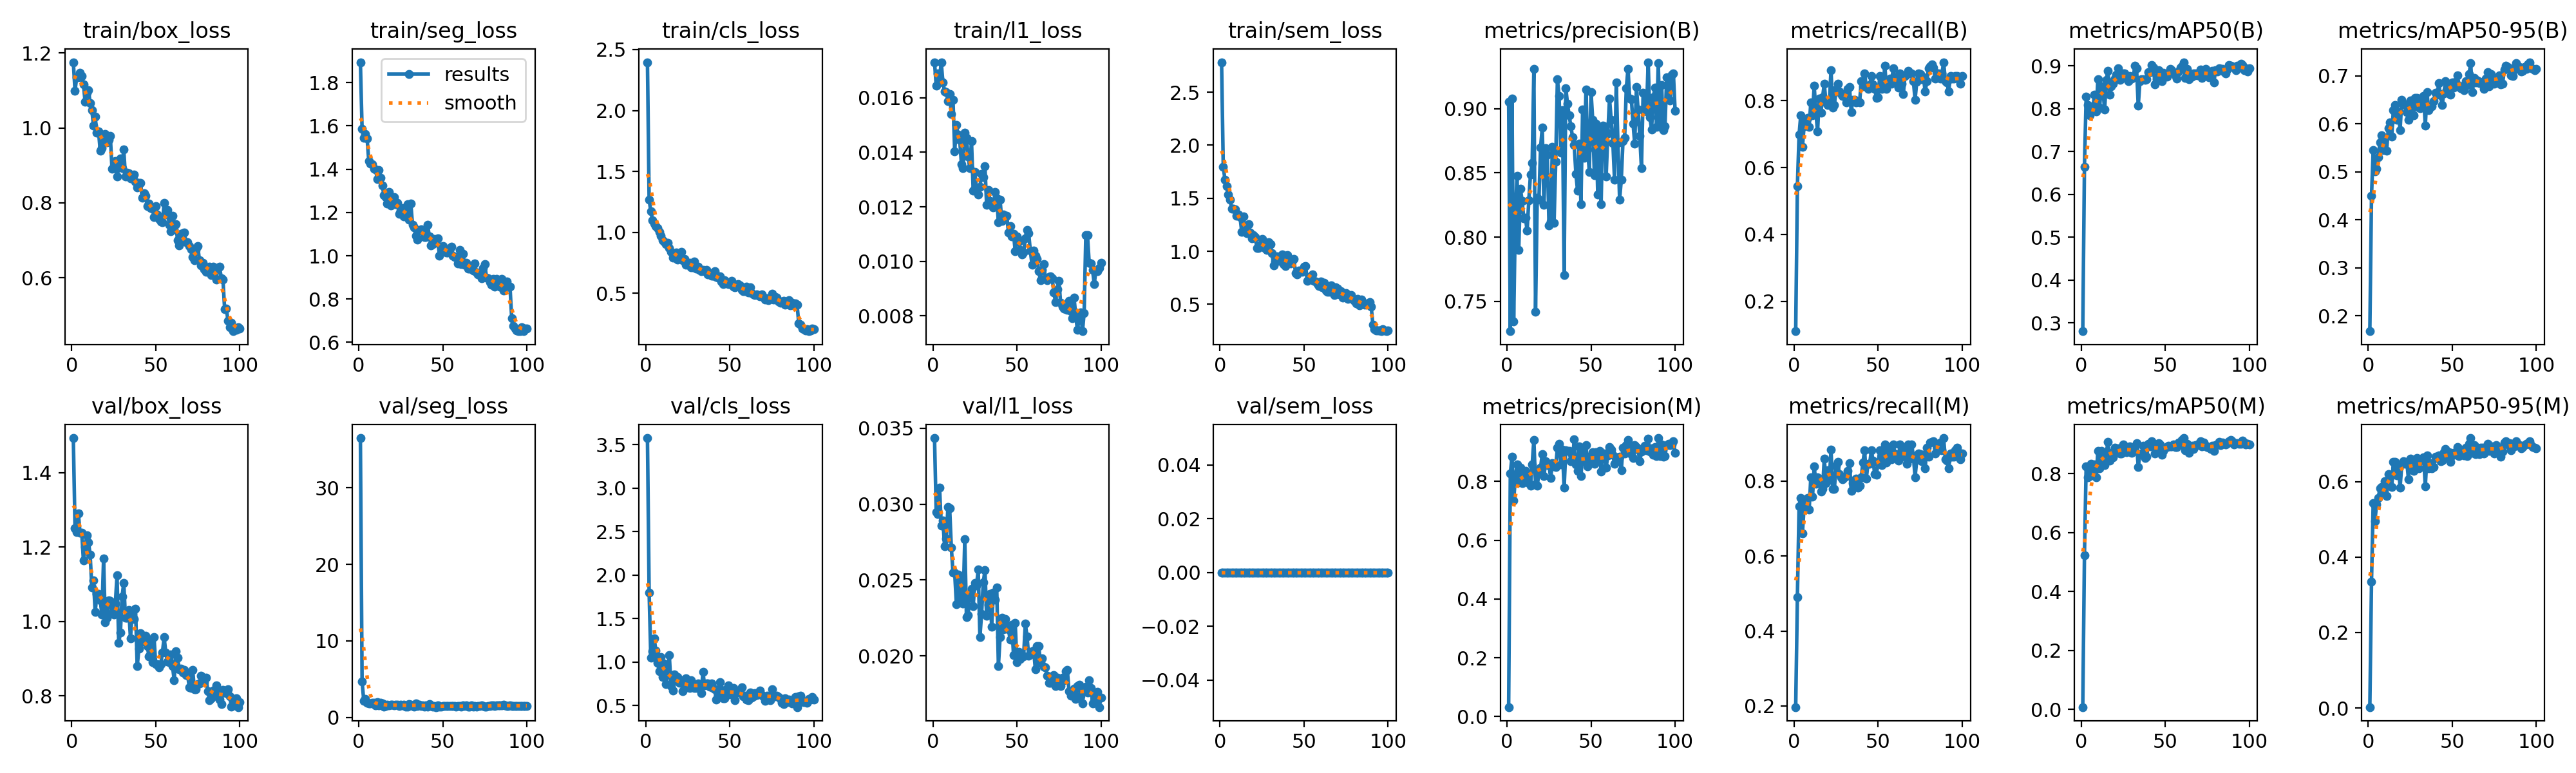

The data file committed next to this chart (first rows):
epoch, time, train/box_loss, train/seg_loss, train/cls_loss, train/l1_loss, train/sem_loss, metrics/precision(B), metrics/recall(B), metrics/mAP50(B), metrics/mAP50-95(B), metrics/precision(M), metrics/recall(M), metrics/mAP50(M), metrics/mAP50-95(M), val/box_loss, val/seg_loss, val/cls_loss, val/l1_loss, val/sem_loss, lr/pg0, lr/pg1, lr/pg2
1, 72.49, 1.176, 1.895, 2.396, 0.01731, 2.783, 0.9054, 0.1102, 0.2805, 0.1682, 0.03222, 0.1968, 0.008, 0.00239, 1.493, 36.48, 3.575, 0.03436, 0, 0.0001964, 0.0001964, 0.08056
2, 141.4, 1.099, 1.587, 1.268, 0.01645, 1.799, 0.7266, 0.5441, 0.6648, 0.45, 0.8273, 0.4904, 0.5221, 0.3352, 1.251, 4.72, 1.8, 0.02946, 0, 0.0003924, 0.0003924, 0.06076
3, 210.5, 1.135, 1.544, 1.171, 0.0169, 1.675, 0.9078, 0.6976, 0.8277, 0.5451, 0.8854, 0.7323, 0.8235, 0.5424, 1.24, 2.206, 1.047, 0.02935, 0, 0.0005846, 0.0005846, 0.04095
4, 280, 1.135, 1.563, 1.101, 0.01671, 1.614, 0.7343, 0.7559, 0.8095, 0.5008, 0.7343, 0.7559, 0.7882, 0.4945, 1.29, 2.439, 1.123, 0.03111, 0, 0.0007727, 0.0007727, 0.02114
5, 349.2, 1.147, 1.543, 1.072, 0.0173, 1.534, 0.8174, 0.6614, 0.7844, 0.5062, 0.8174, 0.6614, 0.7913, 0.5401, 1.238, 1.902, 1.275, 0.02858, 0, 0.0009569, 0.0009569, 0.001321
6, 418.5, 1.139, 1.436, 1.049, 0.01656, 1.489, 0.8477, 0.7244, 0.8041, 0.5305, 0.8573, 0.7323, 0.8329, 0.5562, 1.239, 1.851, 1.13, 0.02891, 0, 0.0009505, 0.0009505, 0.0009505
7, 487.7, 1.116, 1.427, 1.036, 0.01623, 1.4, 0.7898, 0.7395, 0.8023, 0.5618, 0.7977, 0.7453, 0.8147, 0.5829, 1.164, 1.843, 0.9912, 0.02721, 0, 0.0009406, 0.0009406, 0.0009406
8, 557.1, 1.071, 1.424, 1.003, 0.01621, 1.404, 0.8378, 0.748, 0.8333, 0.5766, 0.8466, 0.7559, 0.8304, 0.5851, 1.201, 1.909, 0.8934, 0.02774, 0, 0.0009307, 0.0009307, 0.0009307
9, 626.4, 1.093, 1.403, 0.9736, 0.01588, 1.396, 0.8284, 0.722, 0.7935, 0.5454, 0.795, 0.7244, 0.7867, 0.5685, 1.232, 1.938, 1.054, 0.02983, 0, 0.0009208, 0.0009208, 0.0009208
10, 695.6, 1.101, 1.398, 0.9369, 0.01613, 1.336, 0.8148, 0.7953, 0.8694, 0.5712, 0.8074, 0.811, 0.8778, 0.6014, 1.214, 1.625, 0.8272, 0.02972, 0, 0.0009109, 0.0009109, 0.0009109
11, 764.9, 1.066, 1.355, 0.9265, 0.01541, 1.348, 0.815, 0.7559, 0.8033, 0.5443, 0.8353, 0.7586, 0.8174, 0.5613, 1.18, 2.007, 0.9839, 0.02715, 0, 0.000901, 0.000901, 0.000901
12, 834.1, 1.047, 1.397, 0.903, 0.01592, 1.32, 0.8049, 0.8447, 0.8524, 0.5914, 0.8101, 0.8395, 0.8763, 0.6192, 1.092, 1.617, 0.7454, 0.02548, 0, 0.0008911, 0.0008911, 0.0008911
13, 903.3, 1.007, 1.359, 0.9118, 0.01403, 1.182, 0.8288, 0.7638, 0.844, 0.6035, 0.795, 0.7938, 0.8468, 0.6122, 1.11, 1.954, 0.8581, 0.02547, 0, 0.0008812, 0.0008812, 0.0008812
14, 972.6, 1.031, 1.326, 0.8702, 0.01501, 1.326, 0.8489, 0.7081, 0.7977, 0.5731, 0.7855, 0.811, 0.8294, 0.5855, 1.025, 1.802, 1.079, 0.02342, 0, 0.0008713, 0.0008713, 0.0008713
15, 1042, 0.9865, 1.279, 0.8398, 0.01464, 1.211, 0.8578, 0.8072, 0.868, 0.6289, 0.8578, 0.8072, 0.8716, 0.6532, 1.075, 1.443, 0.7216, 0.02536, 0, 0.0008614, 0.0008614, 0.0008614
16, 1111, 0.9906, 1.27, 0.7904, 0.01445, 1.171, 0.9309, 0.7638, 0.8889, 0.6392, 0.9421, 0.7716, 0.9066, 0.6531, 1.074, 1.505, 0.6748, 0.02372, 0, 0.0008515, 0.0008515, 0.0008515
17, 1180, 0.9391, 1.24, 0.8157, 0.01357, 1.253, 0.7416, 0.811, 0.8326, 0.608, 0.7897, 0.7795, 0.8446, 0.6157, 1.057, 1.693, 0.8562, 0.02503, 0, 0.0008416, 0.0008416, 0.0008416
18, 1249, 0.9453, 1.296, 0.8367, 0.01343, 1.178, 0.8307, 0.8498, 0.8525, 0.6253, 0.7846, 0.8606, 0.8705, 0.6426, 1.02, 1.584, 0.7885, 0.02344, 0, 0.0008317, 0.0008317, 0.0008317
19, 1319, 0.9694, 1.234, 0.7778, 0.01472, 1.123, 0.8293, 0.7953, 0.8587, 0.5873, 0.8293, 0.7953, 0.8543, 0.5844, 1.169, 1.71, 0.8265, 0.0277, 0, 0.0008218, 0.0008218, 0.0008218
20, 1388, 0.9835, 1.246, 0.788, 0.01452, 1.155, 0.8699, 0.7874, 0.8707, 0.6498, 0.8472, 0.8295, 0.8875, 0.6454, 0.9977, 1.665, 0.7609, 0.02257, 0, 0.0008119, 0.0008119, 0.0008119
21, 1457, 0.9614, 1.271, 0.8413, 0.01384, 1.136, 0.8854, 0.7953, 0.8791, 0.641, 0.8942, 0.8032, 0.8812, 0.6537, 1.011, 1.573, 0.7911, 0.02269, 0, 0.000802, 0.000802, 0.000802
22, 1526, 0.968, 1.24, 0.77, 0.01341, 1.034, 0.8249, 0.8902, 0.8952, 0.6409, 0.8178, 0.8838, 0.8844, 0.6474, 1.057, 1.638, 0.6635, 0.02408, 0, 0.0007921, 0.0007921, 0.0007921
23, 1595, 0.9782, 1.244, 0.7832, 0.01442, 1.029, 0.8693, 0.7795, 0.8681, 0.6249, 0.8693, 0.7795, 0.869, 0.6516, 1.056, 1.634, 0.7396, 0.02444, 0, 0.0007822, 0.0007822, 0.0007822
24, 1665, 0.8909, 1.194, 0.7353, 0.0126, 1.059, 0.8642, 0.7874, 0.8709, 0.6087, 0.8555, 0.7795, 0.8683, 0.606, 1.022, 1.51, 0.8168, 0.02329, 0, 0.0007723, 0.0007723, 0.0007723
25, 1734, 0.8934, 1.209, 0.7393, 0.01327, 1.118, 0.8089, 0.8334, 0.8829, 0.6494, 0.8558, 0.841, 0.8986, 0.6615, 1.019, 1.669, 0.7079, 0.02481, 0, 0.0007624, 0.0007624, 0.0007624
26, 1803, 0.911, 1.222, 0.7493, 0.0126, 1.079, 0.8122, 0.8515, 0.8821, 0.6353, 0.8122, 0.8515, 0.8889, 0.6374, 1.049, 1.595, 0.6992, 0.02465, 0, 0.0007525, 0.0007525, 0.0007525
27, 1872, 0.8706, 1.183, 0.714, 0.01244, 1.027, 0.8704, 0.8268, 0.8725, 0.6176, 0.8619, 0.8189, 0.8721, 0.629, 1.124, 1.669, 0.7903, 0.02569, 0, 0.0007426, 0.0007426, 0.0007426
28, 1941, 0.8939, 1.187, 0.7146, 0.01273, 1.011, 0.8108, 0.8189, 0.8646, 0.6544, 0.8505, 0.811, 0.8785, 0.651, 0.942, 1.443, 0.7384, 0.02124, 0, 0.0007327, 0.0007327, 0.0007327
29, 2011, 0.9184, 1.238, 0.7614, 0.01321, 1.087, 0.8587, 0.8132, 0.8765, 0.6538, 0.8503, 0.8053, 0.8928, 0.6625, 0.9705, 1.437, 0.6995, 0.02278, 0, 0.0007228, 0.0007228, 0.0007228
30, 2080, 0.8929, 1.167, 0.7025, 0.01309, 1.07, 0.9228, 0.8189, 0.8701, 0.6348, 0.9139, 0.811, 0.8706, 0.6361, 1.067, 1.723, 0.7019, 0.02483, 0, 0.0007129, 0.0007129, 0.0007129
31, 2149, 0.9422, 1.243, 0.7187, 0.01349, 0.9795, 0.9099, 0.7956, 0.8741, 0.6325, 0.9281, 0.8135, 0.8833, 0.6556, 1.104, 1.686, 0.7539, 0.02565, 0, 0.000703, 0.000703, 0.000703
32, 2218, 0.8695, 1.142, 0.6911, 0.01206, 0.8655, 0.866, 0.8347, 0.9, 0.6498, 0.8579, 0.8268, 0.8892, 0.6611, 1.01, 1.492, 0.7031, 0.02263, 0, 0.0006931, 0.0006931, 0.0006931
33, 2288, 0.8809, 1.13, 0.6814, 0.01262, 0.905, 0.899, 0.8408, 0.8951, 0.6583, 0.9074, 0.8487, 0.902, 0.6647, 1.01, 1.456, 0.6446, 0.02334, 0, 0.0006832, 0.0006832, 0.0006832
34, 2357, 0.8797, 1.093, 0.6935, 0.01221, 0.9545, 0.7705, 0.7667, 0.8068, 0.5965, 0.7784, 0.7745, 0.8227, 0.5883, 1.031, 1.801, 0.8862, 0.02407, 0, 0.0006733, 0.0006733, 0.0006733
35, 2426, 0.8655, 1.075, 0.6801, 0.01208, 0.9092, 0.9163, 0.8032, 0.8639, 0.6662, 0.907, 0.7953, 0.8666, 0.6694, 0.9544, 1.463, 0.7322, 0.02193, 0, 0.0006634, 0.0006634, 0.0006634
36, 2496, 0.8657, 1.115, 0.6938, 0.01197, 0.92, 0.9041, 0.8032, 0.8685, 0.6284, 0.9041, 0.8032, 0.8678, 0.6347, 1.026, 1.66, 0.7551, 0.02418, 0, 0.0006535, 0.0006535, 0.0006535
37, 2565, 0.8755, 1.123, 0.656, 0.01254, 0.9702, 0.8947, 0.7953, 0.8695, 0.6353, 0.903, 0.8064, 0.8932, 0.6496, 1.007, 1.526, 0.7514, 0.02369, 0, 0.0006436, 0.0006436, 0.0006436
38, 2634, 0.8565, 1.116, 0.6663, 0.0123, 0.8815, 0.8864, 0.799, 0.8679, 0.6364, 0.869, 0.7832, 0.8526, 0.6357, 1.034, 1.555, 0.7185, 0.0245, 0, 0.0006337, 0.0006337, 0.0006337
39, 2703, 0.8415, 1.086, 0.6448, 0.01143, 0.8594, 0.878, 0.7953, 0.869, 0.6479, 0.8693, 0.7874, 0.8565, 0.6379, 0.8797, 1.443, 0.7523, 0.01933, 0, 0.0006238, 0.0006238, 0.0006238
40, 2772, 0.8529, 1.087, 0.6441, 0.01226, 0.962, 0.872, 0.8581, 0.8862, 0.6653, 0.9437, 0.811, 0.8998, 0.6653, 0.9276, 1.621, 0.6995, 0.02124, 0, 0.0006139, 0.0006139, 0.0006139
41, 2842, 0.8532, 1.143, 0.6834, 0.01148, 0.9365, 0.8495, 0.8425, 0.8864, 0.6608, 0.8577, 0.8504, 0.8921, 0.662, 0.9687, 1.43, 0.6854, 0.02252, 0, 0.000604, 0.000604, 0.000604
42, 2911, 0.8127, 1.089, 0.6317, 0.01171, 0.885, 0.8361, 0.8819, 0.9018, 0.6844, 0.8361, 0.8819, 0.9086, 0.6692, 0.9467, 1.731, 0.567, 0.02175, 0, 0.0005941, 0.0005941, 0.0005941
43, 2980, 0.8254, 1.048, 0.6261, 0.01162, 0.9146, 0.8727, 0.8425, 0.8966, 0.6592, 0.9193, 0.8074, 0.9015, 0.654, 0.9522, 1.537, 0.6221, 0.02241, 0, 0.0005842, 0.0005842, 0.0005842
44, 3049, 0.8181, 1.054, 0.6394, 0.01166, 0.927, 0.8254, 0.8347, 0.8572, 0.6392, 0.8175, 0.8468, 0.8688, 0.6557, 0.9625, 1.442, 0.766, 0.02192, 0, 0.0005743, 0.0005743, 0.0005743
45, 3119, 0.791, 1.078, 0.599, 0.01106, 0.7943, 0.8996, 0.847, 0.8686, 0.6632, 0.8996, 0.847, 0.8747, 0.6774, 0.9336, 1.467, 0.6826, 0.02174, 0, 0.0005644, 0.0005644, 0.0005644
46, 3188, 0.7985, 1.062, 0.5783, 0.01128, 0.7837, 0.8617, 0.874, 0.8904, 0.6887, 0.8695, 0.8819, 0.9022, 0.6871, 0.9059, 1.362, 0.5811, 0.02106, 0, 0.0005545, 0.0005545, 0.0005545
47, 3258, 0.7862, 1.081, 0.6076, 0.01092, 0.8184, 0.9151, 0.8485, 0.8861, 0.6709, 0.9234, 0.8546, 0.8988, 0.6669, 0.9483, 1.578, 0.5829, 0.02204, 0, 0.0005446, 0.0005446, 0.0005446
48, 3327, 0.7844, 1.002, 0.5902, 0.01101, 0.8131, 0.8685, 0.8347, 0.8641, 0.6776, 0.8518, 0.8189, 0.8626, 0.6787, 0.8904, 1.447, 0.6897, 0.02004, 0, 0.0005347, 0.0005347, 0.0005347
49, 3396, 0.7616, 1.041, 0.5762, 0.01037, 0.8076, 0.8509, 0.8091, 0.8841, 0.6615, 0.8592, 0.8169, 0.876, 0.6528, 0.9574, 1.428, 0.7317, 0.02215, 0, 0.0005248, 0.0005248, 0.0005248
50, 3466, 0.7912, 1.045, 0.5766, 0.0109, 0.852, 0.9132, 0.811, 0.8812, 0.6864, 0.8882, 0.8504, 0.8875, 0.6688, 0.8851, 1.476, 0.6262, 0.01957, 0, 0.0005149, 0.0005149, 0.0005149
51, 3535, 0.7686, 1.026, 0.6025, 0.01073, 0.8602, 0.8915, 0.874, 0.8744, 0.6762, 0.8996, 0.8819, 0.8898, 0.6761, 0.8855, 1.543, 0.6682, 0.02028, 0, 0.000505, 0.000505, 0.000505
52, 3604, 0.7559, 1.015, 0.5542, 0.01041, 0.7207, 0.8481, 0.8347, 0.8847, 0.6875, 0.8595, 0.8425, 0.8952, 0.6729, 0.8764, 1.532, 0.705, 0.01978, 0, 0.0004951, 0.0004951, 0.0004951
53, 3674, 0.7504, 1.016, 0.551, 0.01025, 0.7605, 0.8882, 0.8425, 0.8929, 0.701, 0.9004, 0.8583, 0.8929, 0.6911, 0.8848, 1.466, 0.5617, 0.02005, 0, 0.0004852, 0.0004852, 0.0004852
54, 3743, 0.7477, 1.022, 0.5573, 0.01032, 0.7557, 0.8333, 0.9054, 0.8898, 0.6798, 0.8754, 0.8976, 0.8924, 0.6675, 0.9165, 1.464, 0.6636, 0.01997, 0, 0.0004753, 0.0004753, 0.0004753
55, 3812, 0.7989, 1.043, 0.5731, 0.01085, 0.7816, 0.8856, 0.8347, 0.8839, 0.6746, 0.904, 0.8504, 0.8981, 0.6849, 0.9574, 1.52, 0.6501, 0.02212, 0, 0.0004654, 0.0004654, 0.0004654
56, 3881, 0.7695, 0.999, 0.5653, 0.01115, 0.7186, 0.8259, 0.8589, 0.8781, 0.678, 0.8334, 0.8668, 0.8898, 0.674, 0.9173, 1.48, 0.6573, 0.0213, 0, 0.0004555, 0.0004555, 0.0004555
57, 3950, 0.7808, 0.9951, 0.5286, 0.01103, 0.7156, 0.887, 0.8653, 0.8704, 0.6707, 0.8906, 0.8819, 0.8897, 0.6696, 0.893, 1.464, 0.7107, 0.02001, 0, 0.0004456, 0.0004456, 0.0004456
58, 4020, 0.7413, 0.9929, 0.5193, 0.01038, 0.6936, 0.8866, 0.8504, 0.8866, 0.6894, 0.8948, 0.8583, 0.905, 0.6904, 0.8904, 1.455, 0.6045, 0.0201, 0, 0.0004357, 0.0004357, 0.0004357
59, 4089, 0.7233, 0.9658, 0.52, 0.00988, 0.6711, 0.8472, 0.8976, 0.8963, 0.6816, 0.8472, 0.8976, 0.8979, 0.6681, 0.9119, 1.493, 0.6126, 0.02031, 0, 0.0004258, 0.0004258, 0.0004258
60, 4158, 0.7648, 1.026, 0.553, 0.01038, 0.713, 0.8807, 0.8661, 0.899, 0.7037, 0.8889, 0.874, 0.9141, 0.7009, 0.8793, 1.481, 0.5688, 0.02033, 0, 0.0004159, 0.0004159, 0.0004159
... 40 more rows
